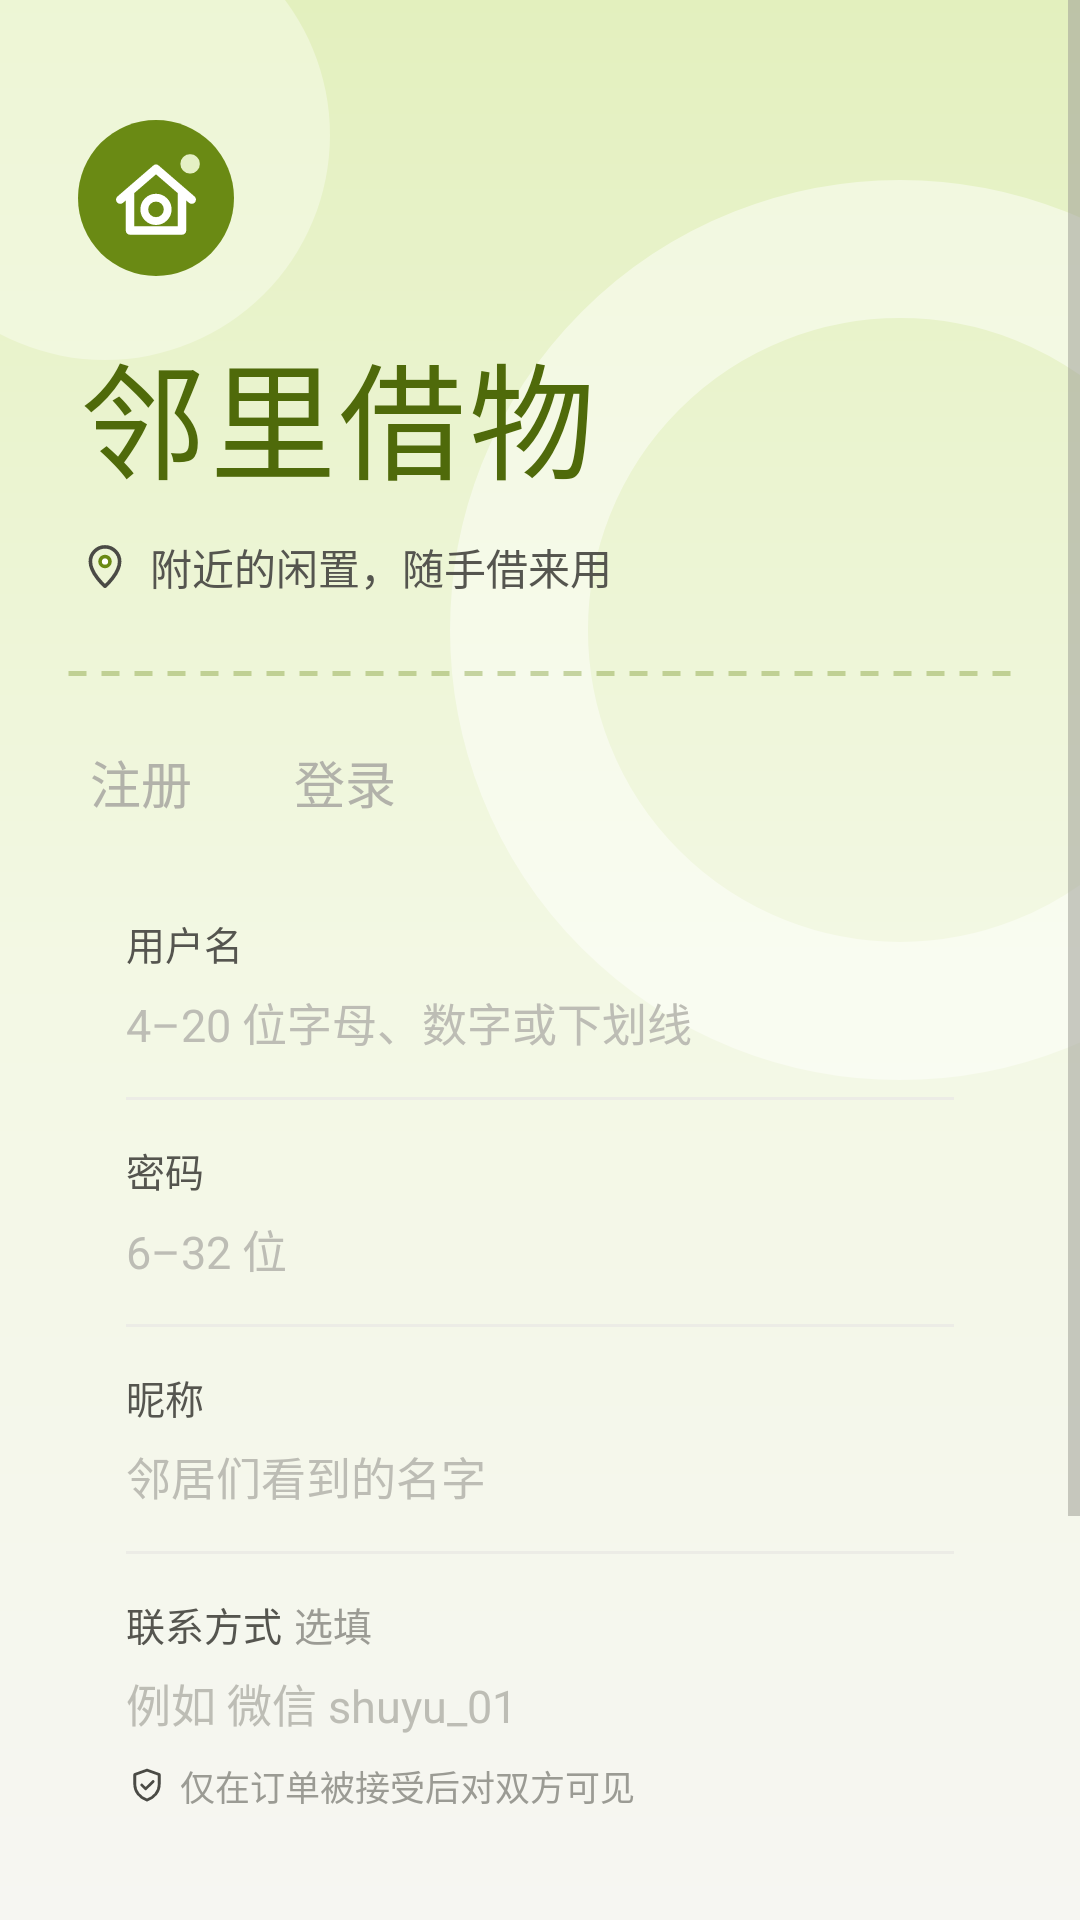

The Android layout XML behind this screen, and the referenced resources:
<!-- AndroidManifest.xml: application theme Theme.LinliJiewu -->
<!-- res/layout/activity_auth.xml -->
<?xml version="1.0" encoding="utf-8"?>
<ScrollView xmlns:android="http://schemas.android.com/apk/res/android"
    android:id="@+id/root"
    android:layout_width="match_parent"
    android:layout_height="match_parent"
    android:background="@drawable/bg_auth"
    android:fillViewport="true">

    <LinearLayout
        android:id="@+id/content"
        android:layout_width="match_parent"
        android:layout_height="wrap_content"
        android:orientation="vertical"
        android:paddingStart="22dp"
        android:paddingEnd="22dp">

        <ImageView
            android:layout_width="52dp"
            android:layout_height="52dp"
            android:layout_marginStart="4dp"
            android:layout_marginTop="40dp"
            android:importantForAccessibility="no"
            android:src="@drawable/logo_mark" />

        <TextView
            style="@style/T.Big"
            android:layout_width="wrap_content"
            android:layout_height="wrap_content"
            android:layout_marginStart="4dp"
            android:layout_marginTop="16dp"
            android:fontFamily="sans-serif"
            android:text="@string/app_name"
            android:textColor="@color/olive_deep"
            android:textSize="42sp" />

        <LinearLayout
            android:layout_width="wrap_content"
            android:layout_height="wrap_content"
            android:layout_marginStart="4dp"
            android:layout_marginTop="10dp"
            android:gravity="center_vertical"
            android:orientation="horizontal">

            <ImageView android:layout_width="18dp" android:layout_height="18dp" android:importantForAccessibility="no" android:src="@drawable/ic_pin" />
            <TextView style="@style/T.Body" android:layout_width="wrap_content" android:layout_height="wrap_content" android:layout_marginStart="6dp" android:text="@string/auth_slogan" />
        </LinearLayout>

        <View
            android:layout_width="match_parent"
            android:layout_height="3dp"
            android:layout_marginTop="24dp"
            android:layout_marginBottom="18dp"
            android:background="@drawable/bg_dashed"
            android:layerType="software" />

        <LinearLayout
            android:layout_width="wrap_content"
            android:layout_height="wrap_content"
            android:layout_marginStart="4dp"
            android:layout_marginBottom="14dp"
            android:gravity="bottom"
            android:orientation="horizontal">

            <TextView android:id="@+id/tabRegister" style="@style/AuthTab" android:text="@string/auth_register" />
            <TextView android:id="@+id/tabLogin" style="@style/AuthTab" android:layout_marginStart="26dp" android:text="@string/auth_login" />
        </LinearLayout>

        <LinearLayout
            android:id="@+id/formCard"
            android:layout_width="match_parent"
            android:layout_height="wrap_content"
            android:animateLayoutChanges="true"
            android:background="@drawable/bg_card"
            android:orientation="vertical"
            android:paddingStart="20dp"
            android:paddingEnd="20dp">

            <LinearLayout style="@style/FormRow">
                <TextView style="@style/T.Label" android:layout_width="wrap_content" android:layout_height="wrap_content" android:text="@string/auth_username" />
                <EditText android:id="@+id/username" style="@style/Field" android:layout_width="match_parent" android:layout_height="wrap_content" android:autofillHints="username" android:hint="@string/auth_username_hint" android:inputType="text" android:maxLength="20" />
            </LinearLayout>
            <View style="@style/FormDivider" />
            <LinearLayout style="@style/FormRow">
                <TextView style="@style/T.Label" android:layout_width="wrap_content" android:layout_height="wrap_content" android:text="@string/auth_password" />
                <EditText android:id="@+id/password" style="@style/Field" android:layout_width="match_parent" android:layout_height="wrap_content" android:autofillHints="password" android:hint="@string/auth_password_hint" android:inputType="textPassword" android:maxLength="32" />
            </LinearLayout>

            <LinearLayout
                android:id="@+id/registerFields"
                android:layout_width="match_parent"
                android:layout_height="wrap_content"
                android:orientation="vertical">

                <View style="@style/FormDivider" />
                <LinearLayout style="@style/FormRow">
                    <TextView style="@style/T.Label" android:layout_width="wrap_content" android:layout_height="wrap_content" android:text="@string/auth_nickname" />
                    <EditText android:id="@+id/nickname" style="@style/Field" android:layout_width="match_parent" android:layout_height="wrap_content" android:autofillHints="nickname" android:hint="@string/auth_nickname_hint" android:maxLength="32" />
                </LinearLayout>
                <View style="@style/FormDivider" />
                <LinearLayout style="@style/FormRow">
                    <LinearLayout android:layout_width="wrap_content" android:layout_height="wrap_content" android:orientation="horizontal">
                        <TextView style="@style/T.Label" android:layout_width="wrap_content" android:layout_height="wrap_content" android:text="@string/auth_contact" />
                        <TextView style="@style/T.Label" android:layout_width="wrap_content" android:layout_height="wrap_content" android:layout_marginStart="4dp" android:text="@string/auth_optional" android:textColor="@color/sub" />
                    </LinearLayout>
                    <EditText android:id="@+id/contact" style="@style/Field" android:layout_width="match_parent" android:layout_height="wrap_content" android:hint="@string/auth_contact_hint" android:importantForAutofill="no" android:maxLength="64" />
                    <LinearLayout android:layout_width="wrap_content" android:layout_height="wrap_content" android:layout_marginTop="6dp" android:gravity="center_vertical" android:orientation="horizontal">
                        <ImageView android:layout_width="14dp" android:layout_height="14dp" android:importantForAccessibility="no" android:src="@drawable/ic_shield" />
                        <TextView style="@style/T.Sub" android:layout_width="wrap_content" android:layout_height="wrap_content" android:layout_marginStart="4dp" android:textSize="11.5sp" android:text="@string/auth_contact_note" />
                    </LinearLayout>
                </LinearLayout>
            </LinearLayout>
        </LinearLayout>

        <CheckBox
            android:id="@+id/agree"
            android:layout_width="wrap_content"
            android:layout_height="wrap_content"
            android:layout_marginTop="10dp"
            android:buttonTint="@color/olive"
            android:checked="true"
            android:text="@string/auth_agree"
            android:textColor="@color/ink_2"
            android:textSize="12.5sp" />

        <com.google.android.material.button.MaterialButton
            android:id="@+id/submit"
            style="@style/Btn"
            android:layout_width="match_parent"
            android:layout_height="wrap_content"
            android:layout_marginTop="10dp"
            android:minHeight="50dp"
            android:textSize="16sp" />

        <TextView
            android:id="@+id/guest"
            style="@style/T.Sub"
            android:layout_width="wrap_content"
            android:layout_height="wrap_content"
            android:layout_gravity="center_horizontal"
            android:layout_marginTop="12dp"
            android:layout_marginBottom="30dp"
            android:padding="8dp"
            android:text="@string/auth_guest"
            android:textSize="13sp" />
    </LinearLayout>
</ScrollView>
<!-- resources referenced by this layout -->
<resources>
  <color name="ink_2">#55554F</color>
  <color name="olive">#6A8A14</color>
  <color name="olive_deep">#4F6A0A</color>
  <color name="sub">#9B9B94</color>
  <!-- drawable bg_dashed (drawable) -->
  <?xml version="1.0" encoding="utf-8"?>
  <shape xmlns:android="http://schemas.android.com/apk/res/android" android:shape="line">
      <stroke android:width="1.5dp" android:color="#596A8A14" android:dashWidth="6dp" android:dashGap="5dp" />
  </shape>
  <string name="app_name">邻里借物</string>
  <string name="auth_agree">我已阅读并同意《用户协议》《隐私政策》</string>
  <string name="auth_contact">联系方式</string>
  <string name="auth_contact_hint">例如 微信 shuyu_01</string>
  <string name="auth_contact_note">仅在订单被接受后对双方可见</string>
  <string name="auth_guest">先随便看看 ›</string>
  <string name="auth_login">登录</string>
  <string name="auth_nickname">昵称</string>
  <string name="auth_nickname_hint">邻居们看到的名字</string>
  <string name="auth_optional">选填</string>
  <string name="auth_password">密码</string>
  <string name="auth_password_hint">6–32 位</string>
  <string name="auth_register">注册</string>
  <string name="auth_slogan">附近的闲置，随手借来用</string>
  <string name="auth_username">用户名</string>
  <string name="auth_username_hint">4–20 位字母、数字或下划线</string>
  <style name="FormDivider" parent="">
          <item name="android:layout_width">match_parent</item>
          <item name="android:layout_height">1dp</item>
          <item name="android:background">@color/line</item>
      </style>
  <style name="FormRow" parent="">
          <item name="android:layout_width">match_parent</item>
          <item name="android:layout_height">wrap_content</item>
          <item name="android:orientation">vertical</item>
          <item name="android:paddingTop">14dp</item>
          <item name="android:paddingBottom">12dp</item>
      </style>
  <style name="T.Big">
          <item name="android:textSize">34sp</item>
          <item name="android:fontFamily">sans-serif-light</item>
          <item name="android:textFontWeight">300</item>
          <item name="android:letterSpacing">0.03</item>
      </style>
  <style name="T.Body">
          <item name="android:textSize">14sp</item>
          <item name="android:textColor">@color/ink_2</item>
          <item name="android:lineSpacingMultiplier">1.35</item>
      </style>
  <style name="T.Label">
          <item name="android:textSize">13sp</item>
          <item name="android:textColor">@color/ink_2</item>
      </style>
  <style name="T.Sub">
          <item name="android:textSize">12.5sp</item>
          <item name="android:textColor">@color/sub</item>
      </style>
  <style name="Theme.LinliJiewu" parent="Theme.LinliJiewu.Base" />
  <color name="background">#F6F6F2</color>
  <color name="surface">#FFFFFF</color>
  <color name="ink">#2C2C2A</color>
  <color name="hint">#BDBDB5</color>
  <color name="line">#ECECE6</color>
  <color name="on_primary">#FFFFFF</color>
  <style name="Linli.Anim.Push" parent="@android:style/Animation.Activity">
          <item name="android:activityOpenEnterAnimation">@anim/push_enter</item>
          <item name="android:activityOpenExitAnimation">@anim/push_exit</item>
          <item name="android:activityCloseEnterAnimation">@anim/pop_enter</item>
          <item name="android:activityCloseExitAnimation">@anim/pop_exit</item>
      </style>
  <style name="Linli.AlertDialog" parent="ThemeOverlay.MaterialComponents.MaterialAlertDialog">
          <item name="colorPrimary">@color/olive</item>
          <item name="shapeAppearanceOverlay">@style/Linli.Shape.Dialog</item>
      </style>
  <style name="Linli.Shape.Dialog" parent="">
          <item name="cornerFamily">rounded</item>
          <item name="cornerSize">24dp</item>
      </style>
</resources>
